Run: headless pygame with SDL's dummy video driver; simulated clock (each Clock.tick advances the game by its frame time, no real sleeping); random seed 0; keys injected as events and as key.get_pressed() state; mouse plan: one left click at the window centre at the start of phase 2, then a move to the lower-right quarter at the start of phase 3.
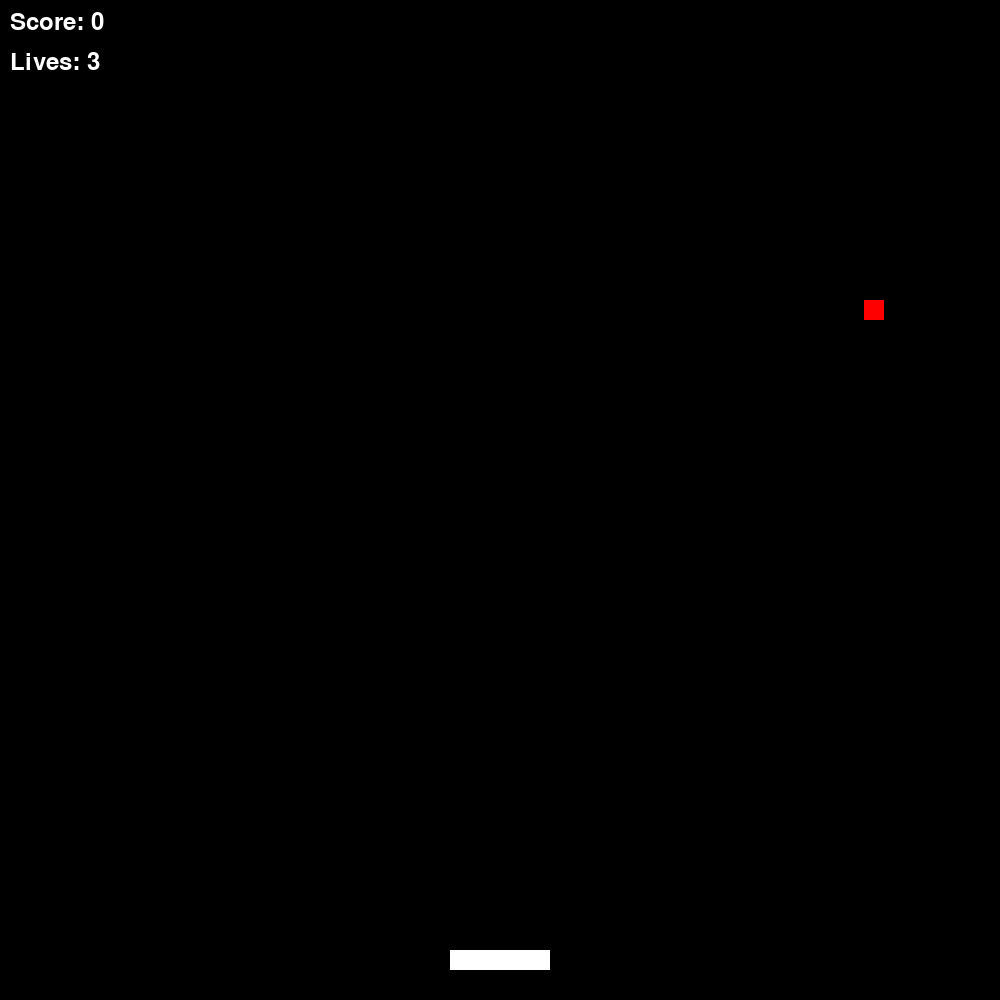
Frame 1 of 4 · flips 1–60 · no input
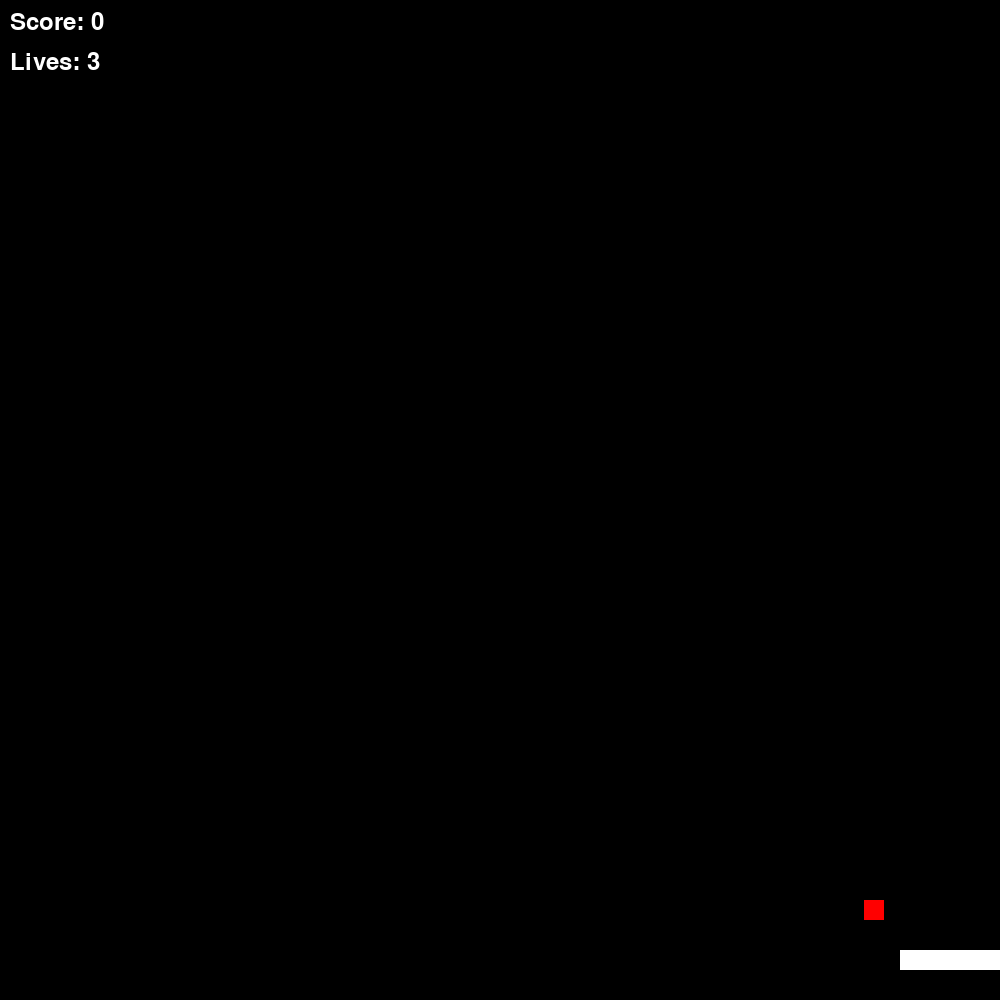
Frame 2 of 4 · flips 61–180 · clicked the window centre · tapped SPACE, RETURN · held RIGHT (→), D
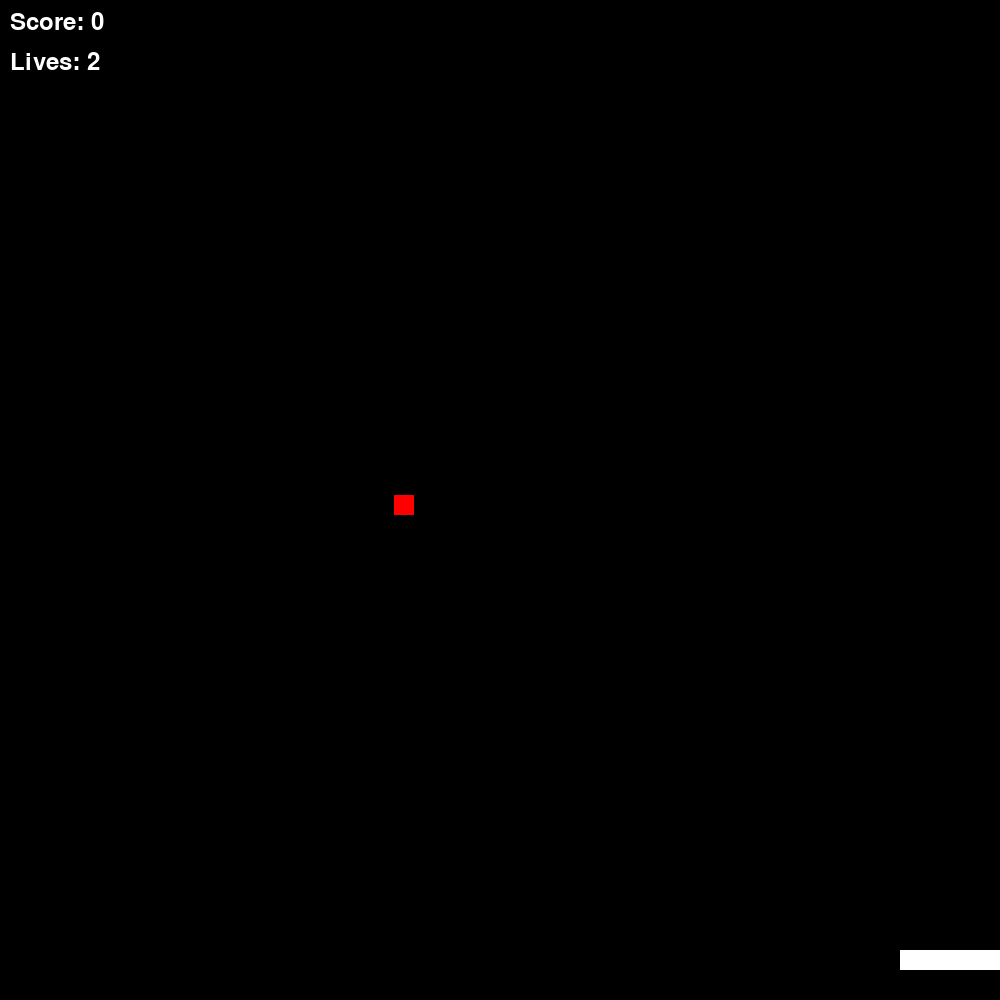
Frame 3 of 4 · flips 181–300 · moved the mouse to the lower-right quarter · held DOWN (↓), S
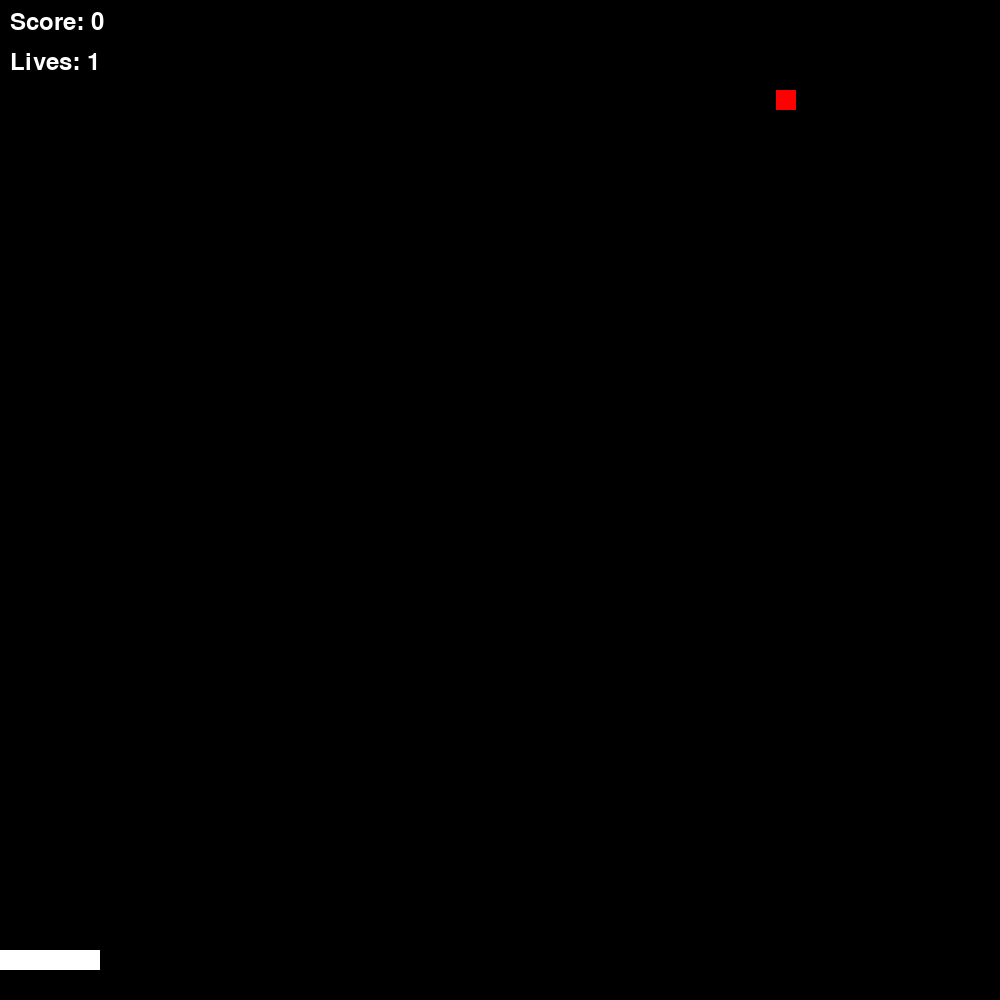
Frame 4 of 4 · flips 301–420 · held LEFT (←), A, UP (↑), W

The pygame program that drew these frames:

import pygame
import sys
import random

# Initialize constants
SCREEN_WIDTH = 1000
SCREEN_HEIGHT = 1000
CATCHER_WIDTH = 100
CATCHER_HEIGHT = 20
BALL_SIZE = 20
BALL_FALL_SPEED = 5


# Catcher class inheriting from pygame.sprite.Sprite
class Catcher(pygame.sprite.Sprite):
    def __init__(self, x):
        super().__init__()
        self.image = pygame.Surface((CATCHER_WIDTH, CATCHER_HEIGHT))
        self.image.fill((255, 255, 255))
        self.rect = self.image.get_rect(midbottom=(x, SCREEN_HEIGHT - 30))

    def move(self, dx):
        self.rect.x += dx
        self.rect.x = max(0, min(self.rect.x, SCREEN_WIDTH - CATCHER_WIDTH))


# Ball class inheriting from pygame.sprite.Sprite
class Ball(pygame.sprite.Sprite):
    def __init__(self, x):
        super().__init__()
        self.image = pygame.Surface((BALL_SIZE, BALL_SIZE))
        self.image.fill((255, 0, 0))
        self.rect = self.image.get_rect(topleft=(x, 0))

    def update(self):
        self.rect.y += BALL_FALL_SPEED


class Game:
    def __init__(self):
        self.screen = pygame.display.set_mode((SCREEN_WIDTH, SCREEN_HEIGHT))
        self.clock = pygame.time.Clock()
        self.reset_game()

    def reset_game(self):
        self.game_over = False
        self.lives = 3
        self.score = 0
        self.catcher = Catcher(SCREEN_WIDTH // 2)
        self.balls = [Ball(random.randint(0, SCREEN_WIDTH - BALL_SIZE))]
        self.balls_group = pygame.sprite.Group(self.balls)
        self.catcher_group = pygame.sprite.GroupSingle(self.catcher)

    def spawn_ball(self):
        x = random.randint(0, SCREEN_WIDTH - BALL_SIZE)
        ball = Ball(x)
        self.balls_group.add(ball)

    def run(self, event):
        if event.type == pygame.QUIT:
            return False
        if self.game_over:
            if event.type == pygame.MOUSEBUTTONDOWN:
                self.reset_game()
            return True

        keys = pygame.key.get_pressed()
        if keys[pygame.K_LEFT]:
            self.catcher.move(-10)
        if keys[pygame.K_RIGHT]:
            self.catcher.move(10)

        self.balls_group.update()
        self.catcher_group.update()

        for ball in list(self.balls_group):
            if ball.rect.top > SCREEN_HEIGHT:
                self.balls_group.remove(ball)
                self.lives -= 1
                if self.lives <= 0:
                    self.game_over = True
                else:
                    self.spawn_ball()

        collisions = pygame.sprite.groupcollide(self.balls_group, self.catcher_group, True, False)
        if collisions:
            self.score += len(collisions)
            self.spawn_ball()

        self.screen.fill((0, 0, 0))
        self.balls_group.draw(self.screen)
        self.catcher_group.draw(self.screen)

        # Draw the score
        font = pygame.font.SysFont(None, 36)
        score_surf = font.render(f'Score: {self.score}', True, (255, 255, 255))
        self.screen.blit(score_surf, (10, 10))

        # Draw the lives
        lives_surf = font.render(f'Lives: {self.lives}', True, (255, 255, 255))
        self.screen.blit(lives_surf, (10, 50))

        if self.game_over:
            game_over_surf = font.render('Game Over!', True, (255, 255, 255))
            game_over_rect = game_over_surf.get_rect(center=(SCREEN_WIDTH//2, SCREEN_HEIGHT//2))
            self.screen.blit(game_over_surf, game_over_rect)

        pygame.display.flip()
        self.clock.tick(30)
        return True


if __name__ == "__main__":
    pygame.init()
    game = Game()
    running = True
    while running:
        event = pygame.event.poll()
        running = game.run(event)
    pygame.quit()
